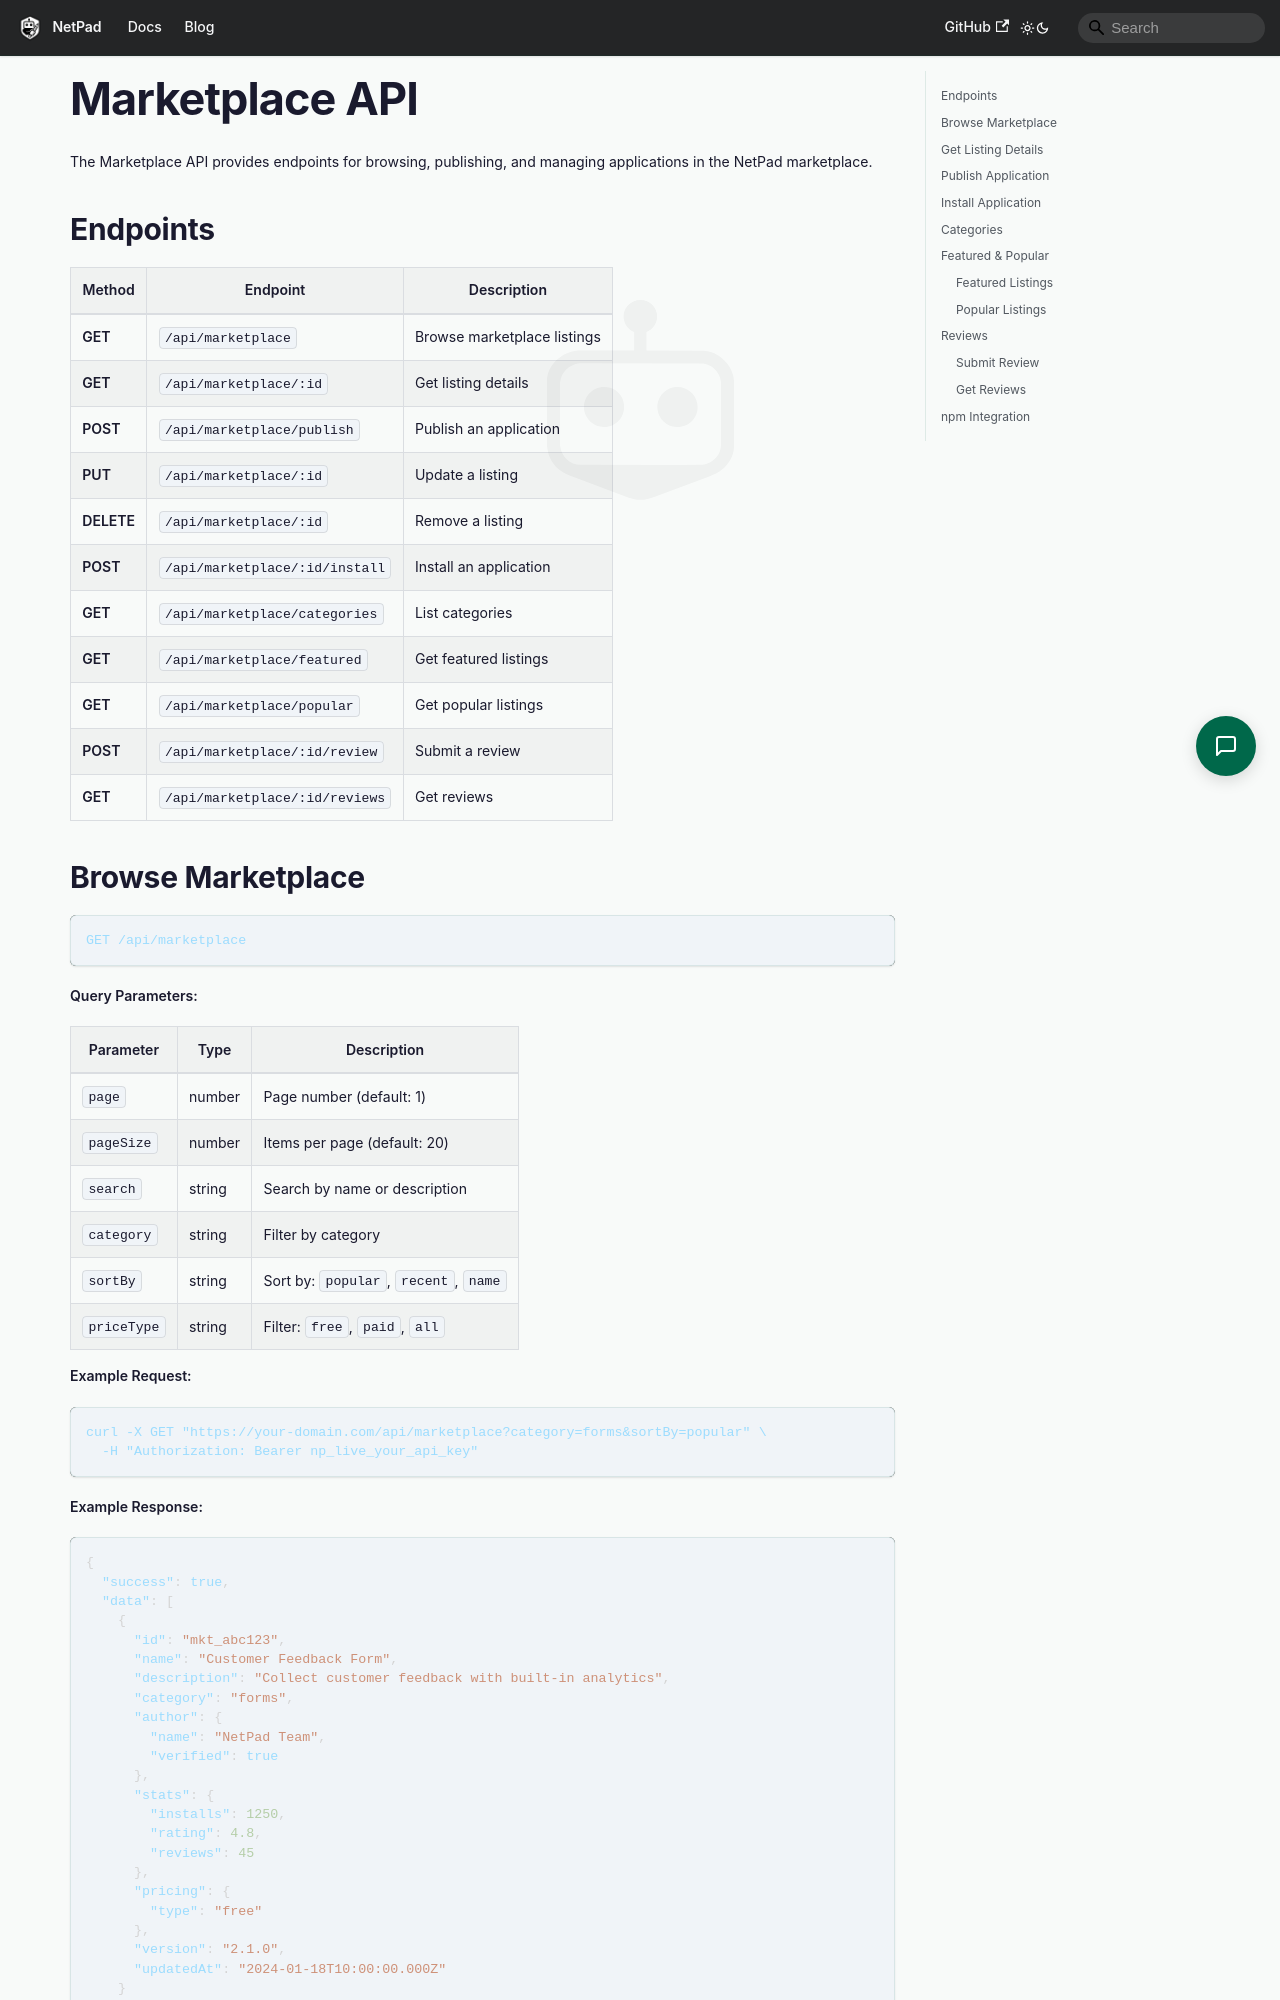

repository: mrlynn/netpad-docs · page: docs/api/marketplace/index.html · generator: docusaurus

# Marketplace API

The Marketplace API provides endpoints for browsing, publishing, and managing applications in the NetPad marketplace.

## Endpoints

| Method | Endpoint | Description |
|--------|----------|-------------|
| **GET** | `/api/marketplace` | Browse marketplace listings |
| **GET** | `/api/marketplace/:id` | Get listing details |
| **POST** | `/api/marketplace/publish` | Publish an application |
| **PUT** | `/api/marketplace/:id` | Update a listing |
| **DELETE** | `/api/marketplace/:id` | Remove a listing |
| **POST** | `/api/marketplace/:id/install` | Install an application |
| **GET** | `/api/marketplace/categories` | List categories |
| **GET** | `/api/marketplace/featured` | Get featured listings |
| **GET** | `/api/marketplace/popular` | Get popular listings |
| **POST** | `/api/marketplace/:id/review` | Submit a review |
| **GET** | `/api/marketplace/:id/reviews` | Get reviews |
